Run: headless pygame with SDL's dummy video driver; simulated clock (each Clock.tick advances the game by its frame time, no real sleeping); random seed 0; keys injected as events and as key.get_pressed() state; no mouse input.
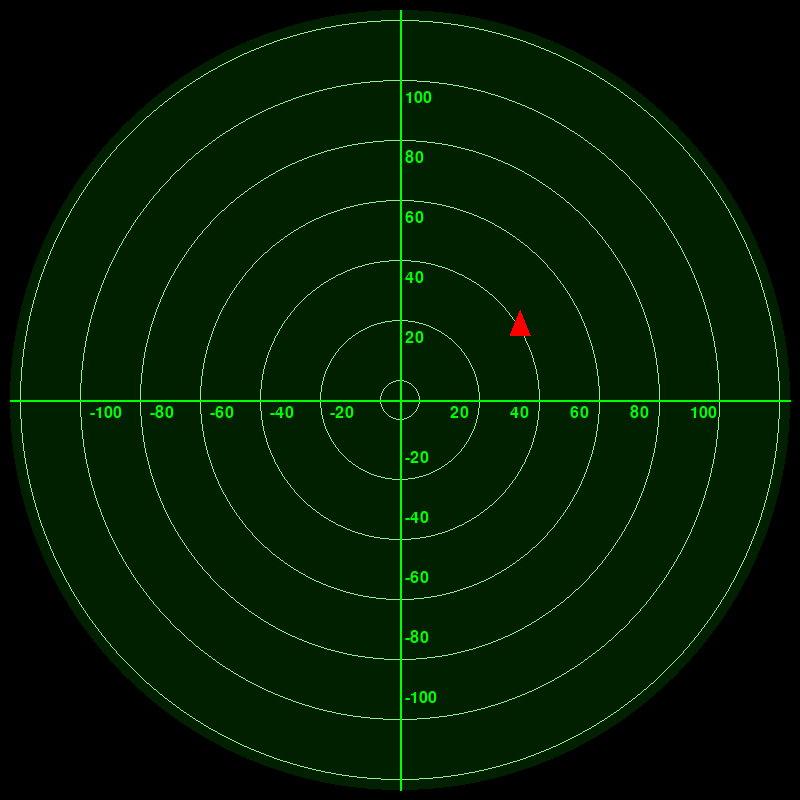
Frame 1 of 4 · flips 1–60 · no input
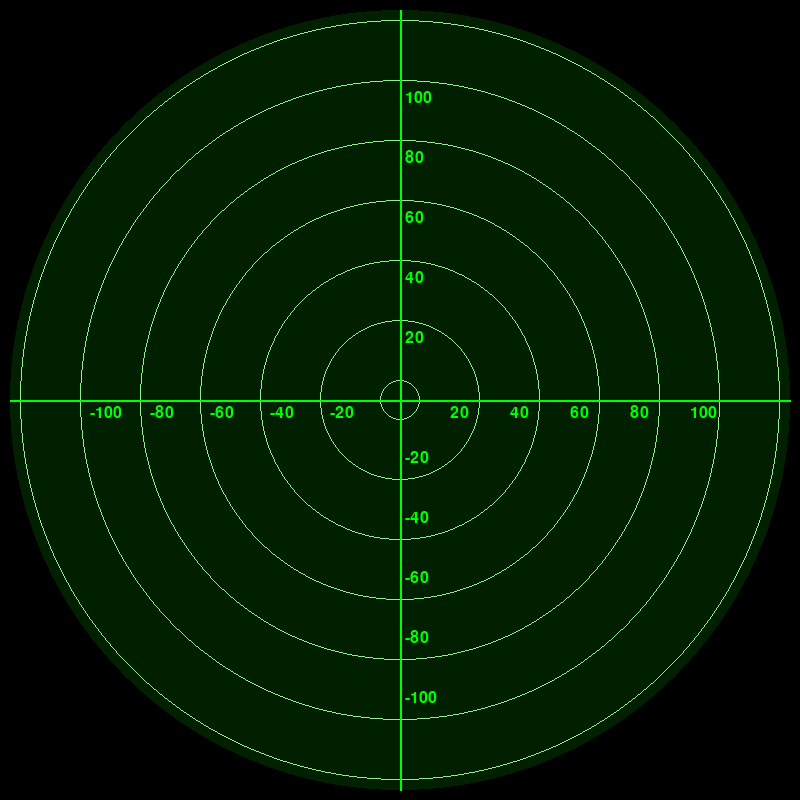
Frame 2 of 4 · flips 61–180 · tapped SPACE, RETURN · held RIGHT (→), D
Frame 3 of 4 · flips 181–300 · held DOWN (↓), S · screen unchanged from frame 2, image omitted
Frame 4 of 4 · flips 301–420 · held LEFT (←), A, UP (↑), W · screen same as frame 1, image omitted

The pygame program that drew these frames:

import pygame
import threading
import time
import random

class Radar:
    def __init__(self, width=800, height=800):
        """Initialize the Radar class with a pygame window."""
        pygame.init()
        self.width = width
        self.height = height
        self.screen = pygame.display.set_mode((self.width, self.height))
        pygame.display.set_caption("Radar Coordinate System")
        self.clock = pygame.time.Clock()
        self.units = {}  # Dictionary to store unit positions by ID
        self.target_coords = None  # To store the target coordinates
        self.target_opacity = 0  # To store the target's opacity level

    def draw_background(self):
        """Draw the black background."""
        self.screen.fill((0, 0, 0))  # Black background

    def draw_radar_circle(self):
        """Draw the green radar circle with a lighter green and more transparency."""
        # Create a semi-transparent surface for the radar circle
        radar_surface = pygame.Surface((self.width, self.height), pygame.SRCALPHA)
        center = (self.width // 2, self.height // 2)
        radius = min(self.width, self.height) // 2 - 10
        pygame.draw.circle(radar_surface, (0, 255, 0, 32), center, radius)  # Lighter green with more transparency
        self.screen.blit(radar_surface, (0, 0))

    def draw_axes(self):
        """Draw the x and y axes on the radar."""
        center = (self.width // 2, self.height // 2)
        radius = min(self.width, self.height) // 2 - 10

        # Draw a light green grid with concentric circles
        for r in range(20, radius, 60):  # Increment radius by 20 for each circle
            pygame.draw.circle(self.screen, (144, 238, 144), center, r, 1)  # Light green circles

        # Draw x-axis
        pygame.draw.line(self.screen, (0, 255, 0), (center[0] - radius, center[1]), (center[0] + radius, center[1]), 2)

        # Draw y-axis
        pygame.draw.line(self.screen, (0, 255, 0), (center[0], center[1] - radius), (center[0], center[1] + radius), 2)

        # Draw labels for the axes
        font = pygame.font.Font(None, 24)
        for x in range(-100, 101, 20):
            if x == 0:  # Skip the origin label for x-axis
                continue
            x_pos = center[0] + x * (radius // 100)
            if abs(x_pos - center[0]) <= radius:  # Ensure labels are within the circle
                label = font.render(str(x), True, (0, 255, 0))
                self.screen.blit(label, (x_pos - 10, center[1] + 5))

        for y in range(-100, 101, 20):
            if y == 0:  # Skip the origin label for y-axis
                continue
            y_pos = center[1] - y * (radius // 100)
            if abs(y_pos - center[1]) <= radius:  # Ensure labels are within the circle
                label = font.render(str(y), True, (0, 255, 0))
                self.screen.blit(label, (center[0] + 5, y_pos - 10))

    def draw_unit(self, unit_id, x, y, color=(0, 255, 0)):
        """Draw or update a unit on the radar."""
        # Update the unit's position in the dictionary
        self.units[unit_id] = (x, y, color)

        # Draw all units
        for uid, (ux, uy, color) in self.units.items():
            # Convert coordinates to screen space
            center = (self.width // 2, self.height // 2)
            radius = min(self.width, self.height) // 2 - 10
            screen_x = center[0] + int(ux * (radius // 100))
            screen_y = center[1] - int(uy * (radius // 100))

            # Draw the unit as a red circle
            pygame.draw.circle(self.screen, color, (screen_x, screen_y), 10)

    def draw_target(self, x, y):
        """Draw a target on the radar as a triangle that fades away over 2 seconds without blocking the main thread."""
        # Save the target coordinates and set initial opacity
        self.target_coords = (x, y)
        self.target_opacity = 255

        def fade_target():
            for step in range(20):  # 20 steps over 2 seconds
                time.sleep(0.1)  # Wait 0.1 seconds per step
                self.target_opacity = max(0, self.target_opacity - 255 // 20)  # Decrease opacity

            # Clear the target coordinates and opacity
            self.target_coords = None
            self.target_opacity = 0

        # Start a thread to handle the fading target
        threading.Thread(target=fade_target, daemon=True).start()

        if self.target_coords is not None:
            center = (self.width // 2, self.height // 2)
            radius = min(self.width, self.height) // 2 - 10
            screen_x = center[0] + int(x * (radius // 100))
            screen_y = center[1] - int(y * (radius // 100))

            # Create a surface to handle opacity
            target_surface = pygame.Surface((self.width, self.height), pygame.SRCALPHA)

            # Define the points of the triangle
            triangle_points = [
                (screen_x, screen_y - 15),  # Top point
                (screen_x - 10, screen_y + 10),  # Bottom-left point
                (screen_x + 10, screen_y + 10)  # Bottom-right point
            ]

            # Draw the triangle
            pygame.draw.polygon(target_surface, (255, 0, 0, self.target_opacity), triangle_points)
            self.screen.blit(target_surface, (0, 0))

    def run(self):
        running = True
        while running:
            for event in pygame.event.get():
                if event.type == pygame.QUIT:
                    running = False

            self.draw_background()
            self.draw_radar_circle()
            self.draw_axes()

            # Draw all units
            for unit_id, values in self.units.items():
                self.draw_unit(unit_id, values[0], values[1], values[2])

            # Draw the target if coordinates are available
            if self.target_coords is not None:
                x, y = self.target_coords
                center = (self.width // 2, self.height // 2)
                radius = min(self.width, self.height) // 2 - 10
                screen_x = center[0] + int(x * (radius // 100))
                screen_y = center[1] - int(y * (radius // 100))

                # Create a surface to handle opacity
                target_surface = pygame.Surface((self.width, self.height), pygame.SRCALPHA)

                # Define the points of the triangle
                triangle_points = [
                    (screen_x, screen_y - 15),  # Top point
                    (screen_x - 10, screen_y + 10),  # Bottom-left point
                    (screen_x + 10, screen_y + 10)  # Bottom-right point
                ]

                # Draw the triangle
                pygame.draw.polygon(target_surface, (255, 0, 0, self.target_opacity), triangle_points)
                self.screen.blit(target_surface, (0, 0))

            pygame.display.flip()
            self.clock.tick(60)

        pygame.quit()


if __name__ == "__main__":
    radar = Radar()

    def update_units():
        """Simulate unit updates."""
        unit_id = 1
        x = 50
        y= 50
        while True:
            # Simulate random movement
            radar.draw_unit(unit_id, x, y)
            x += 10
            y -= 10

            if random.randint(0, 10) < 2:  # Randomly trigger a target
                radar.draw_target(40, 25)

            time.sleep(1)
    # Start a thread to update units
    unit_thread = threading.Thread(target=update_units)
    unit_thread.daemon = True  # Daemonize thread
    unit_thread.start()

    radar.run()
